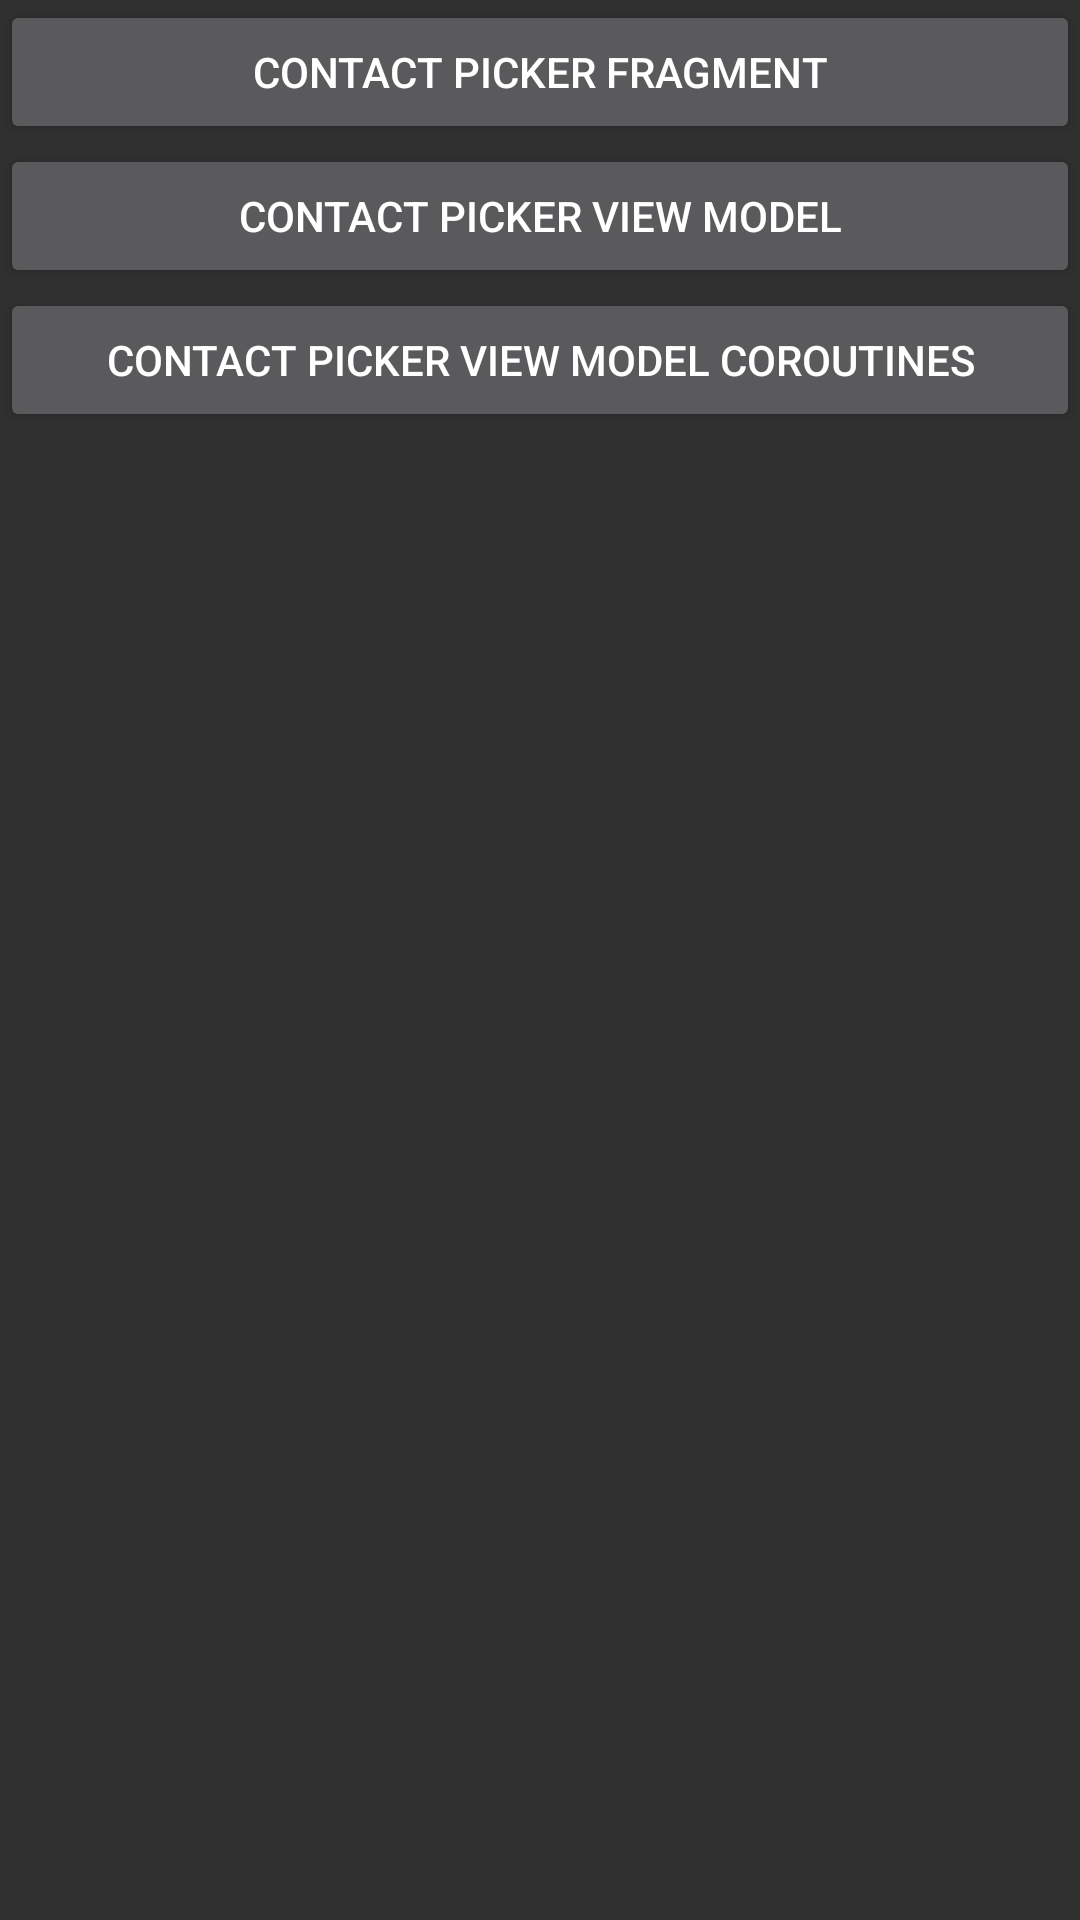

Here is an Android app screen rendered from its layout file. Give the layout XML and the strings, colors and styles it references.
<!-- AndroidManifest.xml: application theme Theme.AppCompat -->
<!-- res/layout/activity_main.xml -->
<LinearLayout
    xmlns:android="http://schemas.android.com/apk/res/android"
    android:id="@+id/fragment"
    android:layout_width="match_parent"
    android:layout_height="match_parent"
    android:orientation="vertical">

    <Button
        android:onClick="pickerFragment"
        android:text="Contact Picker Fragment"
        android:layout_width="match_parent"
        android:layout_height="wrap_content" />


    <Button
        android:onClick="pickerViewModel"
        android:text="Contact Picker View Model"
        android:layout_width="match_parent"
        android:layout_height="wrap_content" />

    <Button
        android:onClick="pickerCoroutineViewModel"
        android:text="Contact Picker View Model Coroutines"
        android:layout_width="match_parent"
        android:layout_height="wrap_content" />
</LinearLayout>
<!-- resources referenced by this layout -->
<resources>

</resources>
